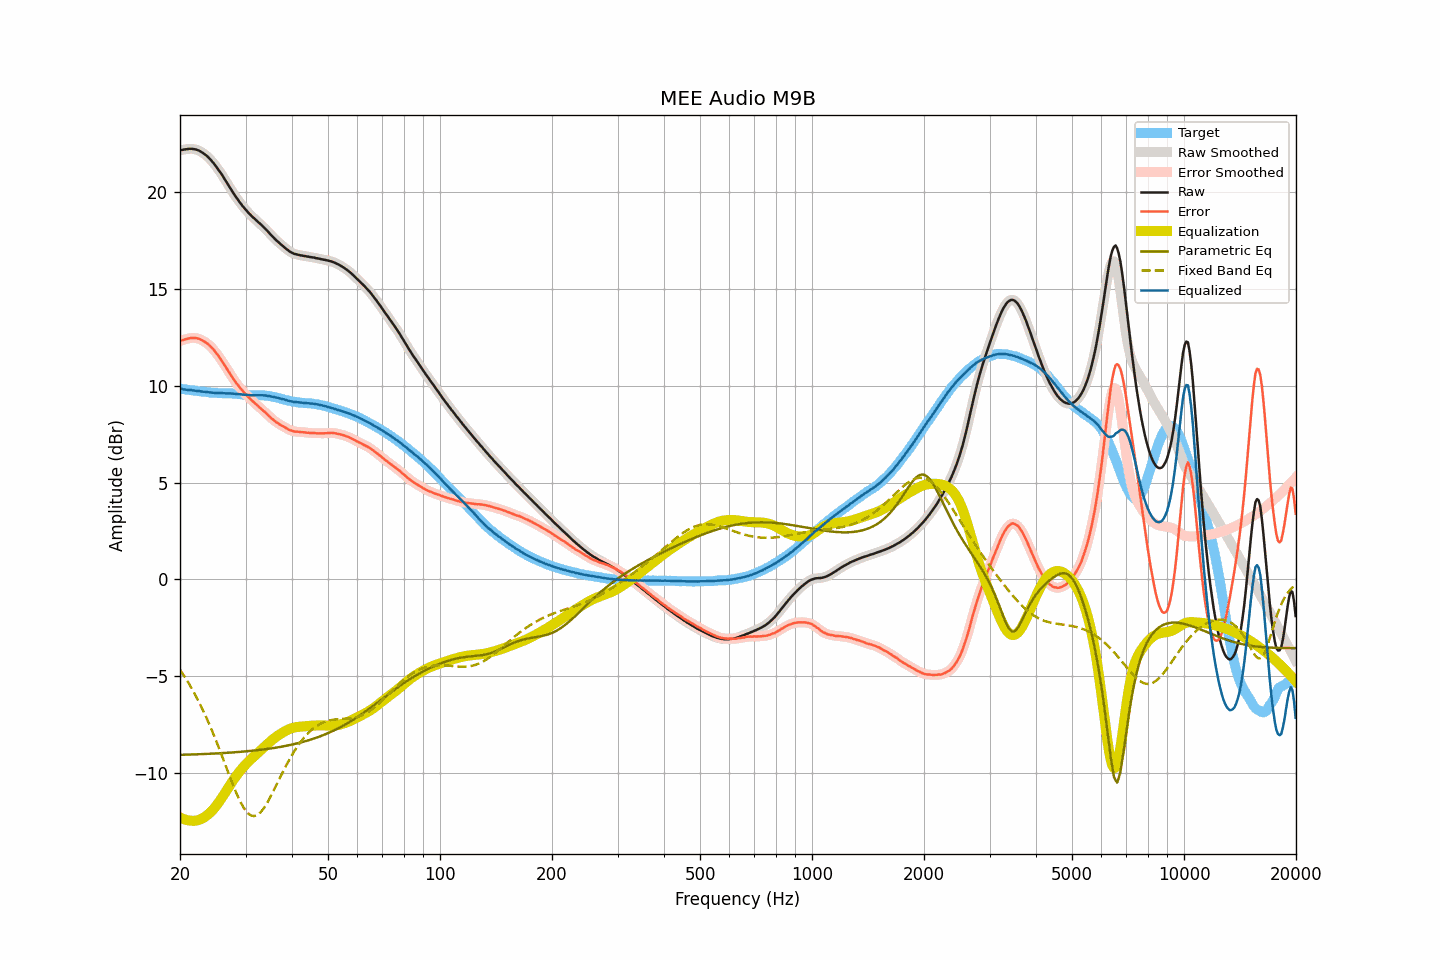

The table this chart was drawn from, first rows:
frequency, raw, smoothed, error, error_smoothed, equalization, parametric_eq, fixed_band_eq, equalized_raw, equalized_smoothed, target
20.00, 22.15, 22.15, 12.30, 12.31, -12.29, -9.06, -4.66, 9.86, 9.86, 9.84
20.20, 22.17, 22.16, 12.34, 12.33, -12.33, -9.06, -4.79, 9.84, 9.83, 9.83
20.40, 22.18, 22.18, 12.36, 12.36, -12.37, -9.05, -4.91, 9.81, 9.81, 9.82
20.61, 22.20, 22.19, 12.39, 12.38, -12.40, -9.05, -5.04, 9.80, 9.80, 9.81
20.81, 22.21, 22.21, 12.41, 12.41, -12.42, -9.05, -5.17, 9.79, 9.79, 9.80
21.02, 22.22, 22.22, 12.43, 12.43, -12.44, -9.05, -5.31, 9.78, 9.78, 9.79
21.23, 22.23, 22.22, 12.45, 12.45, -12.45, -9.04, -5.44, 9.78, 9.77, 9.78
21.44, 22.23, 22.23, 12.46, 12.46, -12.46, -9.04, -5.59, 9.77, 9.77, 9.77
21.66, 22.22, 22.22, 12.46, 12.46, -12.46, -9.04, -5.73, 9.75, 9.76, 9.76
21.87, 22.21, 22.21, 12.46, 12.46, -12.46, -9.04, -5.89, 9.75, 9.74, 9.74
22.09, 22.19, 22.19, 12.45, 12.45, -12.45, -9.03, -6.04, 9.74, 9.74, 9.73
22.31, 22.16, 22.16, 12.43, 12.44, -12.43, -9.03, -6.20, 9.72, 9.73, 9.72
22.54, 22.13, 22.12, 12.42, 12.41, -12.41, -9.03, -6.36, 9.72, 9.72, 9.71
22.76, 22.08, 22.08, 12.38, 12.37, -12.37, -9.02, -6.53, 9.70, 9.70, 9.70
22.99, 22.03, 22.03, 12.33, 12.33, -12.33, -9.02, -6.70, 9.69, 9.69, 9.70
23.22, 21.97, 21.97, 12.28, 12.28, -12.29, -9.02, -6.88, 9.68, 9.68, 9.69
23.45, 21.91, 21.91, 12.23, 12.23, -12.23, -9.01, -7.06, 9.67, 9.67, 9.68
23.69, 21.84, 21.83, 12.17, 12.17, -12.17, -9.01, -7.25, 9.67, 9.67, 9.67
23.92, 21.76, 21.76, 12.10, 12.10, -12.10, -9.00, -7.44, 9.66, 9.66, 9.65
24.16, 21.67, 21.67, 12.02, 12.03, -12.02, -9.00, -7.63, 9.64, 9.65, 9.64
24.40, 21.58, 21.57, 11.94, 11.94, -11.94, -9.00, -7.83, 9.64, 9.64, 9.63
24.65, 21.48, 21.47, 11.85, 11.84, -11.84, -8.99, -8.03, 9.63, 9.63, 9.63
24.89, 21.36, 21.37, 11.74, 11.74, -11.74, -8.99, -8.23, 9.62, 9.62, 9.63
25.14, 21.26, 21.26, 11.63, 11.63, -11.64, -8.98, -8.44, 9.62, 9.62, 9.63
25.39, 21.14, 21.14, 11.53, 11.52, -11.52, -8.98, -8.66, 9.62, 9.62, 9.61
25.65, 21.02, 21.02, 11.41, 11.41, -11.41, -8.97, -8.87, 9.61, 9.62, 9.61
25.91, 20.90, 20.90, 11.29, 11.29, -11.28, -8.97, -9.09, 9.62, 9.61, 9.61
26.16, 20.76, 20.76, 11.16, 11.16, -11.15, -8.96, -9.31, 9.61, 9.61, 9.61
26.43, 20.63, 20.63, 11.02, 11.03, -11.03, -8.96, -9.53, 9.60, 9.61, 9.61
26.69, 20.50, 20.50, 10.89, 10.89, -10.89, -8.95, -9.75, 9.60, 9.60, 9.60
26.96, 20.37, 20.36, 10.77, 10.76, -10.76, -8.95, -9.97, 9.61, 9.60, 9.60
27.23, 20.23, 20.23, 10.63, 10.63, -10.63, -8.94, -10.19, 9.60, 9.60, 9.60
27.50, 20.10, 20.10, 10.50, 10.50, -10.50, -8.94, -10.40, 9.60, 9.59, 9.60
27.77, 19.97, 19.96, 10.37, 10.37, -10.38, -8.93, -10.61, 9.59, 9.59, 9.59
28.05, 19.84, 19.84, 10.25, 10.25, -10.26, -8.93, -10.82, 9.58, 9.58, 9.58
28.33, 19.72, 19.72, 10.14, 10.14, -10.14, -8.92, -11.02, 9.57, 9.57, 9.58
28.62, 19.60, 19.60, 10.03, 10.03, -10.03, -8.91, -11.21, 9.57, 9.57, 9.57
28.90, 19.49, 19.49, 9.92, 9.92, -9.92, -8.91, -11.39, 9.56, 9.56, 9.56
29.19, 19.38, 19.38, 9.83, 9.82, -9.82, -8.90, -11.56, 9.55, 9.55, 9.55
29.48, 19.27, 19.27, 9.73, 9.73, -9.73, -8.89, -11.70, 9.54, 9.54, 9.54
29.78, 19.17, 19.17, 9.63, 9.64, -9.63, -8.89, -11.84, 9.53, 9.53, 9.54
30.08, 19.07, 19.07, 9.55, 9.54, -9.54, -8.88, -11.95, 9.52, 9.52, 9.52
30.38, 18.98, 18.98, 9.46, 9.46, -9.46, -8.87, -12.05, 9.52, 9.52, 9.52
30.68, 18.89, 18.89, 9.37, 9.37, -9.38, -8.86, -12.12, 9.51, 9.51, 9.52
30.99, 18.81, 18.80, 9.30, 9.29, -9.29, -8.85, -12.18, 9.51, 9.51, 9.51
31.30, 18.72, 18.72, 9.21, 9.21, -9.22, -8.85, -12.21, 9.50, 9.51, 9.51
31.61, 18.65, 18.65, 9.14, 9.14, -9.14, -8.84, -12.22, 9.51, 9.51, 9.50
31.93, 18.57, 18.57, 9.06, 9.06, -9.06, -8.83, -12.20, 9.51, 9.51, 9.51
32.24, 18.50, 18.50, 8.99, 8.99, -8.99, -8.82, -12.17, 9.51, 9.51, 9.51
32.57, 18.42, 18.42, 8.92, 8.91, -8.91, -8.81, -12.11, 9.50, 9.51, 9.50
32.89, 18.35, 18.34, 8.84, 8.84, -8.84, -8.80, -12.03, 9.51, 9.50, 9.51
33.22, 18.27, 18.27, 8.76, 8.77, -8.76, -8.79, -11.94, 9.50, 9.50, 9.50
33.55, 18.19, 18.19, 8.69, 8.69, -8.69, -8.78, -11.83, 9.50, 9.50, 9.50
33.89, 18.11, 18.10, 8.63, 8.62, -8.61, -8.77, -11.70, 9.49, 9.49, 9.48
34.23, 18.02, 18.02, 8.54, 8.54, -8.54, -8.76, -11.57, 9.48, 9.48, 9.48
34.57, 17.93, 17.93, 8.46, 8.46, -8.46, -8.74, -11.42, 9.47, 9.47, 9.47
34.92, 17.84, 17.84, 8.38, 8.38, -8.38, -8.73, -11.27, 9.45, 9.45, 9.46
35.27, 17.75, 17.75, 8.31, 8.31, -8.31, -8.72, -11.11, 9.44, 9.44, 9.44
35.62, 17.67, 17.66, 8.24, 8.24, -8.24, -8.71, -10.95, 9.43, 9.42, 9.42
35.97, 17.58, 17.58, 8.17, 8.17, -8.18, -8.70, -10.78, 9.40, 9.40, 9.41
... 635 more rows
